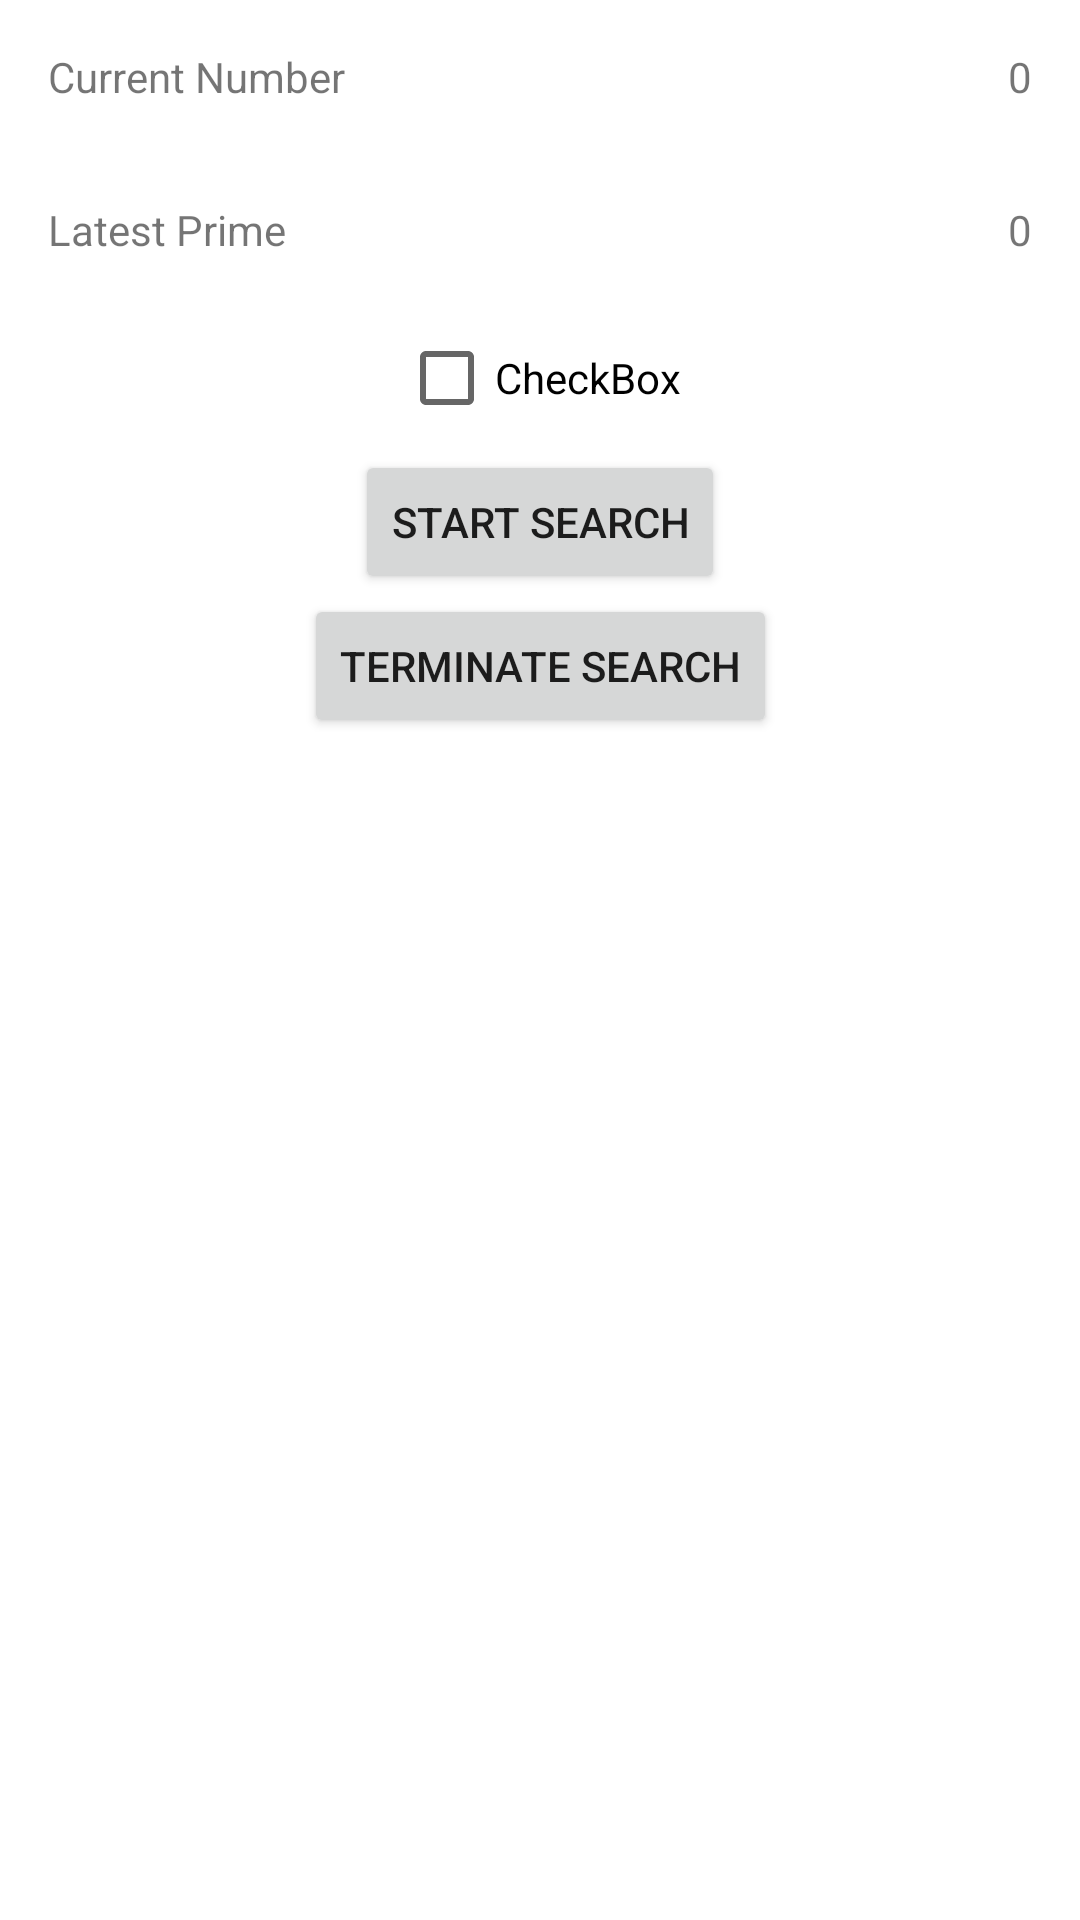

Here is an Android app screen rendered from its layout file. Give the layout XML and the strings, colors and styles it references.
<!-- AndroidManifest.xml: application theme Theme.Cs5520mobiledev -->
<!-- res/layout/activity_find_prime.xml -->
<?xml version="1.0" encoding="utf-8"?>
<androidx.constraintlayout.widget.ConstraintLayout xmlns:android="http://schemas.android.com/apk/res/android"
    xmlns:app="http://schemas.android.com/apk/res-auto"
    xmlns:tools="http://schemas.android.com/tools"
    android:layout_width="match_parent"
    android:layout_height="match_parent"
    tools:context=".FindPrimeActivity">

    <RelativeLayout
        android:id="@+id/relativeLayout"
        android:layout_width="match_parent"
        android:layout_height="wrap_content"
        app:layout_constraintEnd_toEndOf="parent"
        app:layout_constraintHorizontal_bias="0.5"
        app:layout_constraintStart_toStartOf="parent"
        app:layout_constraintTop_toTopOf="parent">

        <TextView
            android:id="@+id/current_num_label"
            android:layout_width="wrap_content"
            android:layout_height="wrap_content"
            android:layout_alignParentStart="true"
            android:layout_marginStart="16dp"
            android:layout_marginTop="16dp"
            android:layout_marginEnd="16dp"
            android:layout_marginBottom="16dp"
            android:layout_toStartOf="@id/current_num_text"
            android:text="Current Number" />

        <TextView
            android:id="@+id/current_num_text"
            android:layout_width="wrap_content"
            android:layout_height="wrap_content"
            android:layout_alignParentEnd="true"
            android:layout_marginStart="16dp"
            android:layout_marginTop="16dp"
            android:layout_marginEnd="16dp"
            android:layout_marginBottom="16dp"
            android:text="0" />

    </RelativeLayout>


    <RelativeLayout
        android:id="@+id/relativeLayout2"
        android:layout_width="match_parent"
        android:layout_height="wrap_content"
        app:layout_constraintTop_toBottomOf="@+id/relativeLayout"
        tools:layout_editor_absoluteX="0dp">

        <TextView
            android:id="@+id/latest_text_label"
            android:layout_width="wrap_content"
            android:layout_height="wrap_content"
            android:layout_alignParentStart="true"
            android:layout_marginStart="16dp"
            android:layout_marginTop="16dp"
            android:layout_marginEnd="16dp"
            android:layout_marginBottom="16dp"
            android:layout_toStartOf="@id/latest_prime_text"
            android:text="Latest Prime" />

        <TextView
            android:id="@+id/latest_prime_text"
            android:layout_width="wrap_content"
            android:layout_height="wrap_content"
            android:layout_alignParentEnd="true"
            android:layout_marginStart="16dp"
            android:layout_marginTop="16dp"
            android:layout_marginEnd="16dp"
            android:layout_marginBottom="16dp"
            android:text="0" />

    </RelativeLayout>

    <CheckBox
        android:id="@+id/checkBox"
        android:layout_width="wrap_content"
        android:layout_height="wrap_content"
        android:text="CheckBox"
        app:layout_constraintEnd_toEndOf="parent"
        app:layout_constraintHorizontal_bias="0.5"
        app:layout_constraintStart_toStartOf="parent"
        app:layout_constraintTop_toBottomOf="@+id/relativeLayout2" />

    <Button
        android:id="@+id/start_search_button"
        android:layout_width="wrap_content"
        android:layout_height="wrap_content"
        android:text="Start Search"
        app:layout_constraintEnd_toEndOf="parent"
        app:layout_constraintHorizontal_bias="0.5"
        app:layout_constraintStart_toStartOf="parent"
        app:layout_constraintTop_toBottomOf="@+id/checkBox" />

    <Button
        android:id="@+id/terminate_search_button"
        android:layout_width="wrap_content"
        android:layout_height="wrap_content"
        android:text="Terminate Search"
        app:layout_constraintEnd_toEndOf="parent"
        app:layout_constraintHorizontal_bias="0.5"
        app:layout_constraintStart_toStartOf="parent"
        app:layout_constraintTop_toBottomOf="@+id/start_search_button" />
</androidx.constraintlayout.widget.ConstraintLayout>
<!-- resources referenced by this layout -->
<resources>
  <style name="Theme.Cs5520mobiledev" parent="Theme.MaterialComponents.DayNight.DarkActionBar">
          
          <item name="colorPrimary">@color/purple_500</item>
          <item name="colorPrimaryVariant">@color/purple_700</item>
          <item name="colorOnPrimary">@color/white</item>
          
          <item name="colorSecondary">@color/teal_200</item>
          <item name="colorSecondaryVariant">@color/teal_700</item>
          <item name="colorOnSecondary">@color/black</item>
          
          <item name="android:statusBarColor" tools:targetApi="l">?attr/colorPrimaryVariant</item>
          
      </style>
  <!-- not gathered from this repository: default colours our renderer supplied (Android Studio template values) -->
  <color name="purple_500">#FF6200EE</color>
  <color name="purple_700">#FF3700B3</color>
  <color name="teal_200">#FF03DAC5</color>
  <color name="teal_700">#FF018786</color>
  <color name="black">#FF000000</color>
  <color name="white">#FFFFFFFF</color>
</resources>
